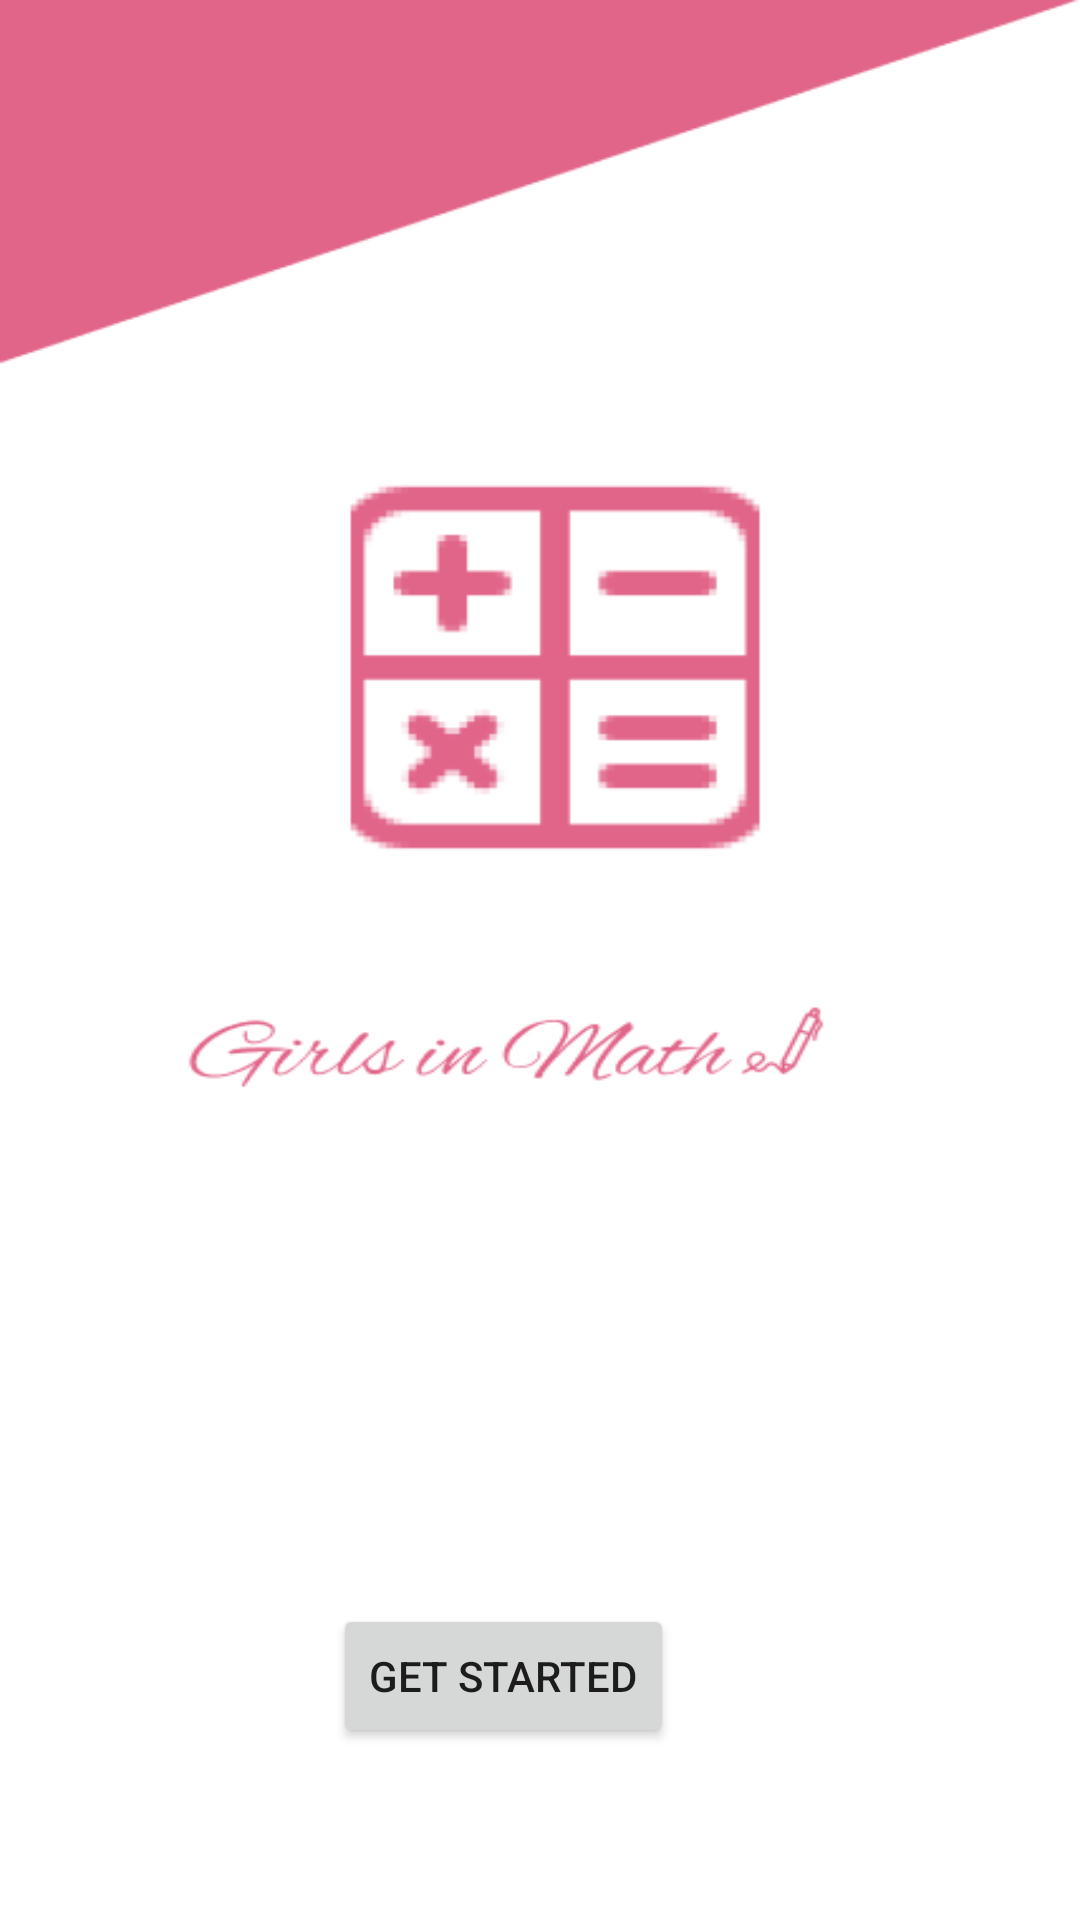

Write the Android layout XML for this screen, with the resource values it uses.
<!-- AndroidManifest.xml: application theme Theme.AssesmentCalculator -->
<!-- res/layout/activity_main.xml -->
<?xml version="1.0" encoding="utf-8"?>
<androidx.constraintlayout.widget.ConstraintLayout xmlns:android="http://schemas.android.com/apk/res/android"
    xmlns:app="http://schemas.android.com/apk/res-auto"
    xmlns:tools="http://schemas.android.com/tools"
    android:layout_width="match_parent"
    android:layout_height="match_parent"
    tools:context=".MainActivity">

    <Button
        android:id="@+id/btnGetStarted"
        android:layout_width="wrap_content"
        android:layout_height="wrap_content"
        android:text="Get Started"
        app:cornerRadius="25dp"
        app:layout_constraintBottom_toBottomOf="parent"
        app:layout_constraintEnd_toEndOf="parent"
        app:layout_constraintHorizontal_bias="0.45"
        app:layout_constraintStart_toStartOf="parent"
        app:layout_constraintTop_toTopOf="parent"
        app:layout_constraintVertical_bias="0.903" />

    <ImageView
        android:id="@+id/imageView3"
        android:layout_width="wrap_content"
        android:layout_height="wrap_content"
        android:scaleType="fitXY"
        app:layout_constraintBottom_toBottomOf="parent"
        app:layout_constraintEnd_toEndOf="parent"
        app:layout_constraintStart_toStartOf="parent"
        app:layout_constraintTop_toTopOf="parent"
        app:srcCompat="@drawable/screen" />
</androidx.constraintlayout.widget.ConstraintLayout>
<!-- resources referenced by this layout -->
<resources>
  <!-- drawable screen: png bitmap (drawable, 15503 bytes) -->
  <style name="Theme.AssesmentCalculator" parent="Theme.MaterialComponents.DayNight.DarkActionBar">
          
          <item name="colorPrimary">#E16589</item>
          <item name="colorPrimaryVariant">@color/purple_700</item>
          <item name="colorOnPrimary">@color/white</item>
          
          <item name="colorSecondary">@color/teal_200</item>
          <item name="colorSecondaryVariant">@color/teal_700</item>
          <item name="colorOnSecondary">@color/black</item>
          
          <item name="android:statusBarColor" tools:targetApi="l">?attr/colorPrimaryVariant</item>
          
      </style>
  <!-- not gathered from this repository: default colours our renderer supplied (Android Studio template values) -->
  <color name="purple_700">#FF3700B3</color>
  <color name="teal_200">#FF03DAC5</color>
  <color name="teal_700">#FF018786</color>
  <color name="black">#FF000000</color>
  <color name="white">#FFFFFFFF</color>
</resources>
